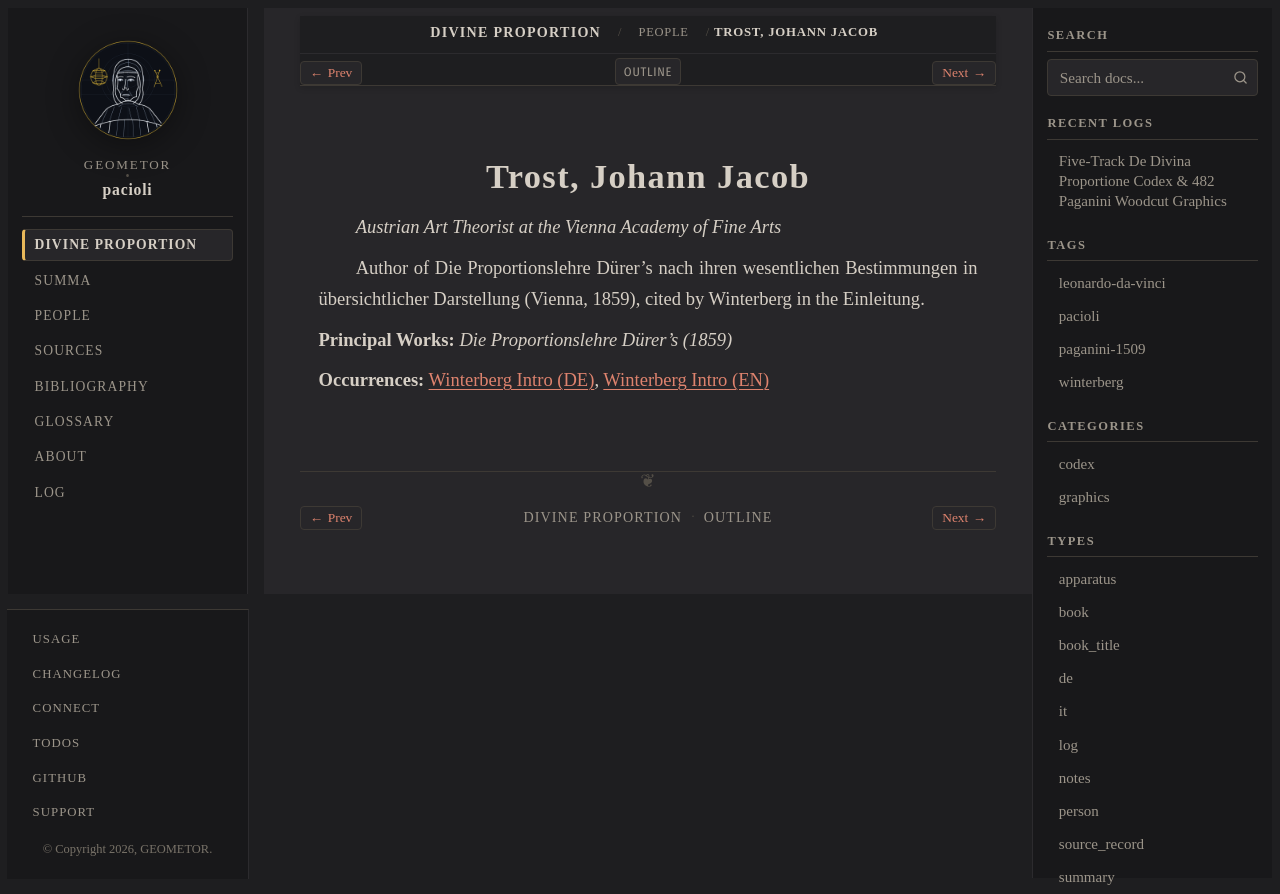

repository: geometor/pacioli · page: de_divina_proportione/people/j-j-trost.html · generator: sphinx

:type: person
:layout: book
:death_year: 1866
:death_label: 1866
:lifespan: fl. 1854 – 1866
:excerpt: Austrian Art Theorist at the Vienna Academy of Fine Arts

.. _person-j-j-trost:

Trost, Johann Jacob
===================

*Austrian Art Theorist at the Vienna Academy of Fine Arts*

Author of Die Proportionslehre Dürer's nach ihren wesentlichen Bestimmungen in übersichtlicher Darstellung (Vienna, 1859), cited by Winterberg in the Einleitung.

**Principal Works:** *Die Proportionslehre Dürer's (1859)*

**Occurrences:** :doc:`Winterberg Intro (DE) </de_divina_proportione/intro/de>`, :doc:`Winterberg Intro (EN) </de_divina_proportione/intro/index>`
